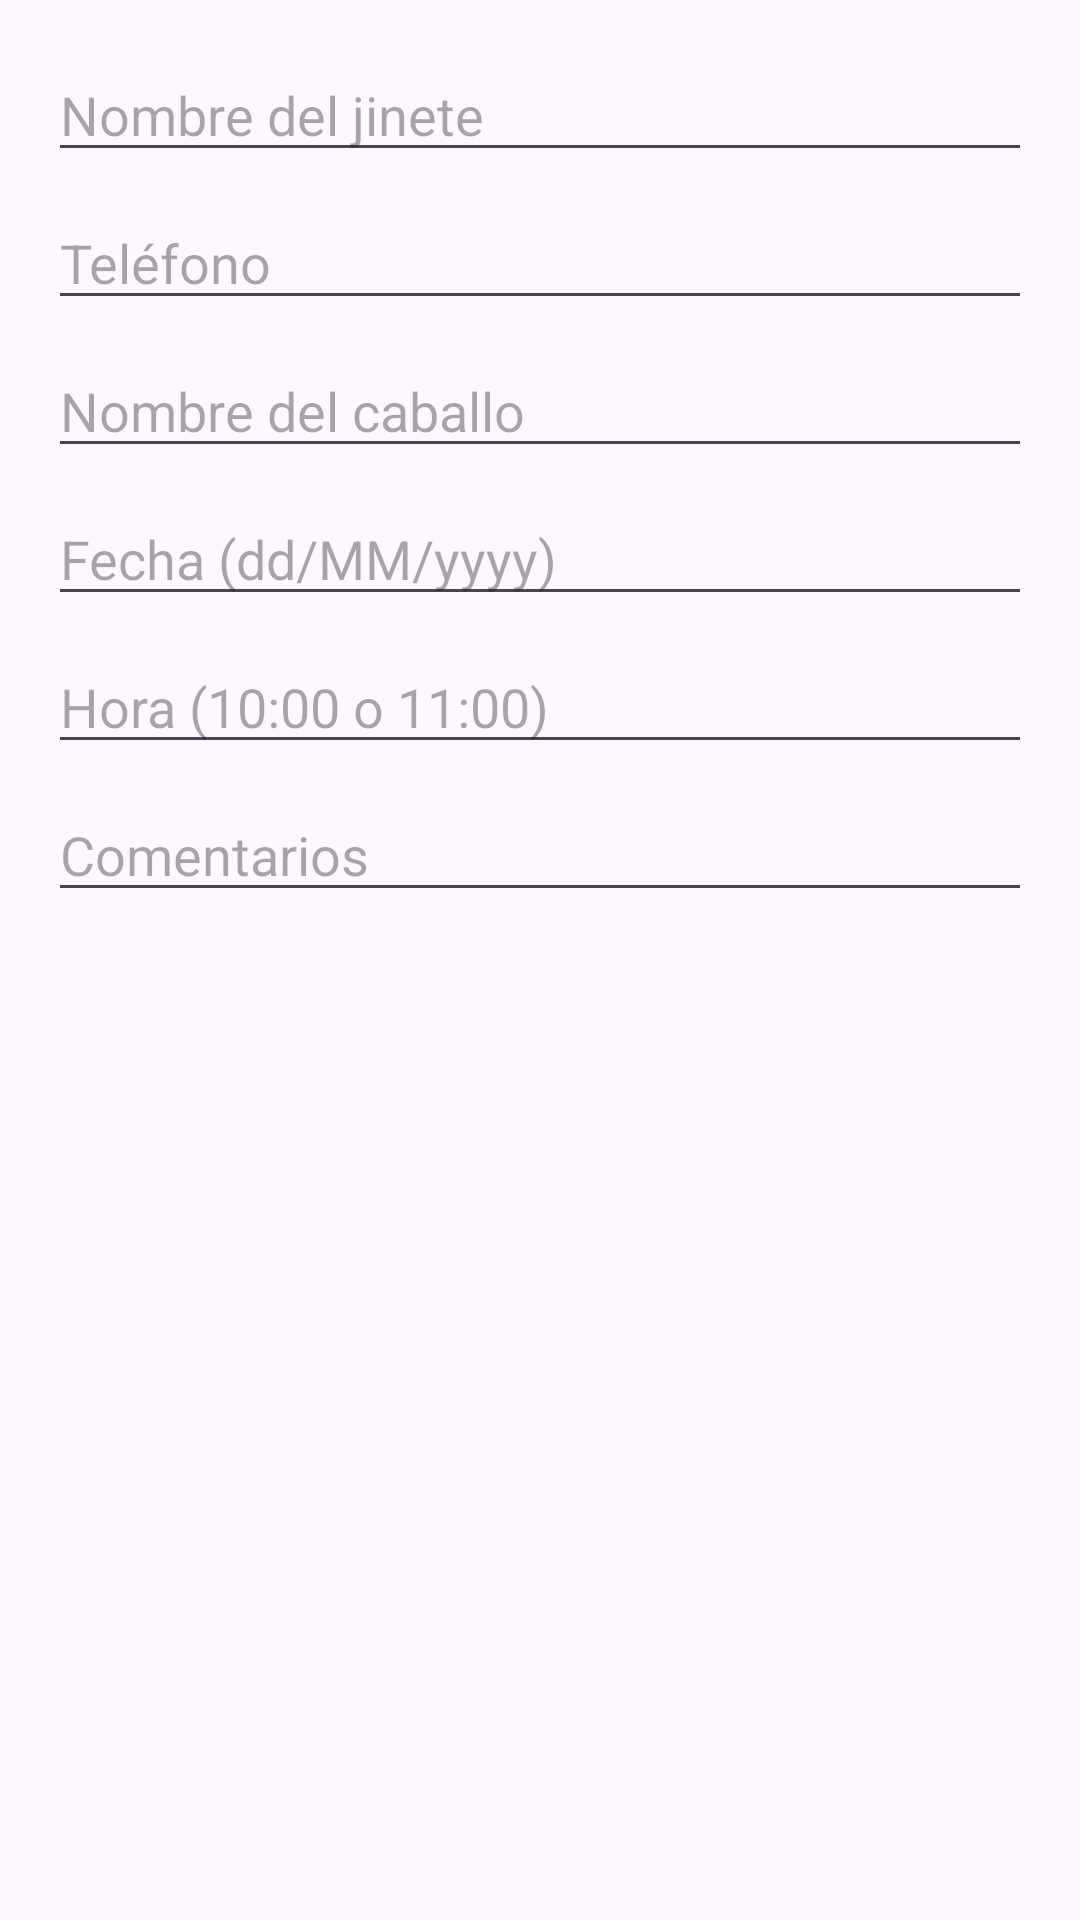

Here is an Android app screen rendered from its layout file. Give the layout XML and the strings, colors and styles it references.
<!-- AndroidManifest.xml: application theme Theme.ToPresencial_hipica_NaviaJuanma -->
<!-- res/layout/dialog_add_reservation.xml -->
<?xml version="1.0" encoding="utf-8"?>
<ScrollView xmlns:android="http://schemas.android.com/apk/res/android"
    android:layout_width="match_parent"
    android:layout_height="wrap_content">

    <LinearLayout
        android:layout_width="match_parent"
        android:layout_height="wrap_content"
        android:orientation="vertical"
        android:padding="16dp">

        <EditText
            android:id="@+id/etRiderName"
            android:layout_width="match_parent"
            android:layout_height="wrap_content"
            android:hint="Nombre del jinete"
            android:inputType="textPersonName"/>

        <EditText
            android:id="@+id/etPhone"
            android:layout_width="match_parent"
            android:layout_height="wrap_content"
            android:layout_marginTop="8dp"
            android:hint="Teléfono"
            android:inputType="phone"/>

        <EditText
            android:id="@+id/etHorseName"
            android:layout_width="match_parent"
            android:layout_height="wrap_content"
            android:layout_marginTop="8dp"
            android:hint="Nombre del caballo"
            android:inputType="text"/>

        <EditText
            android:id="@+id/etDate"
            android:layout_width="match_parent"
            android:layout_height="wrap_content"
            android:layout_marginTop="8dp"
            android:hint="Fecha (dd/MM/yyyy)"
            android:inputType="none"
            android:focusable="false"/>

        <EditText
            android:id="@+id/etTime"
            android:layout_width="match_parent"
            android:layout_height="wrap_content"
            android:layout_marginTop="8dp"
            android:hint="Hora (10:00 o 11:00)"
            android:inputType="none"
            android:focusable="false"/>

        <EditText
            android:id="@+id/etComments"
            android:layout_width="match_parent"
            android:layout_height="wrap_content"
            android:layout_marginTop="8dp"
            android:hint="Comentarios"
            android:inputType="textMultiLine"/>
    </LinearLayout>
</ScrollView>
<!-- resources referenced by this layout -->
<resources>
  <style name="Theme.ToPresencial_hipica_NaviaJuanma" parent="Base.Theme.ToPresencial_hipica_NaviaJuanma" />
  <style name="Base.Theme.ToPresencial_hipica_NaviaJuanma" parent="Theme.Material3.DayNight.NoActionBar">
          
          
          <item name="windowActionBar">false</item>
          <item name="windowNoTitle">true</item>
      </style>
</resources>
